Run: headless pygame with SDL's dummy video driver; simulated clock (each Clock.tick advances the game by its frame time, no real sleeping); random seed 0; keys injected as events and as key.get_pressed() state; no mouse input.
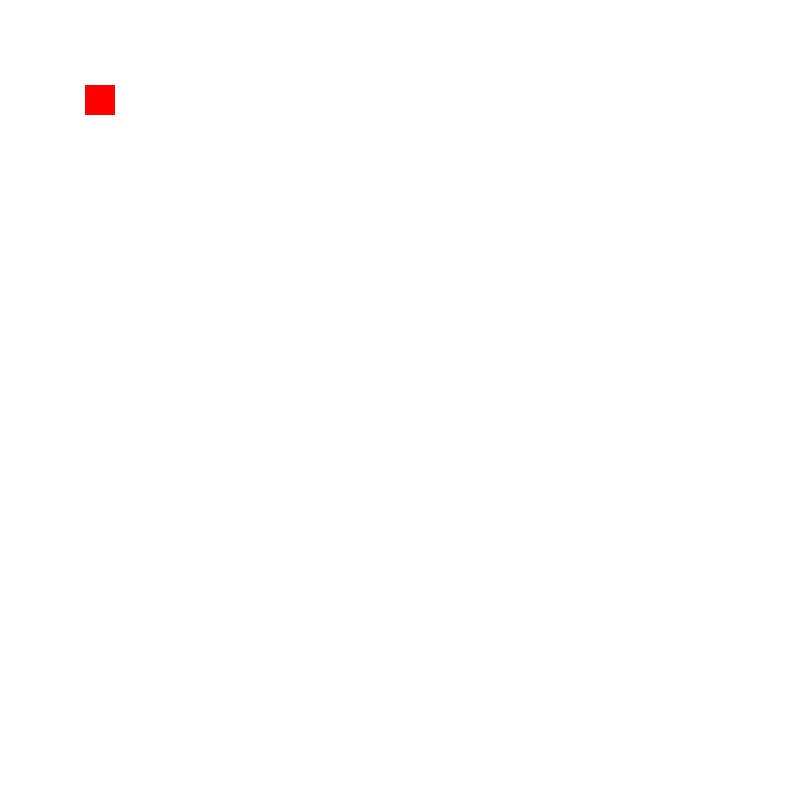
Frame 1 of 4 · flips 1–60 · no input
Frame 2 of 4 · flips 61–180 · tapped SPACE, RETURN · held RIGHT (→), D · screen unchanged from frame 1, image omitted
Frame 3 of 4 · flips 181–300 · held DOWN (↓), S · screen unchanged from frame 2, image omitted
Frame 4 of 4 · flips 301–420 · held LEFT (←), A, UP (↑), W · screen unchanged from frame 3, image omitted

The pygame program that drew these frames:

import pygame
import sys


class Player(pygame.sprite.Sprite):
    def __init__(self):
        super().__init__()
        self.image = pygame.Surface((30, 30))
        self.image.fill((255, 0, 0))
        self.rect = self.image.get_rect(center=(100, 100))

    def update(self):
        pass


player1 = Player()
player_group = pygame.sprite.Group()
player_group.add(player1)

pygame.init()
clock = pygame.time.Clock()
screen_width, screen_height = 800, 800
screen = pygame.display.set_mode((screen_width, screen_height))
pygame.display.set_caption('Maze')

running = True
while running:
    for event in pygame.event.get():
        if event.type == pygame.QUIT:
            pygame.quit()
            sys.exit()

    screen.fill((255, 255, 255))
    player_group.draw(screen)
    player_group.update()

    pygame.display.flip()
    clock.tick(60)
